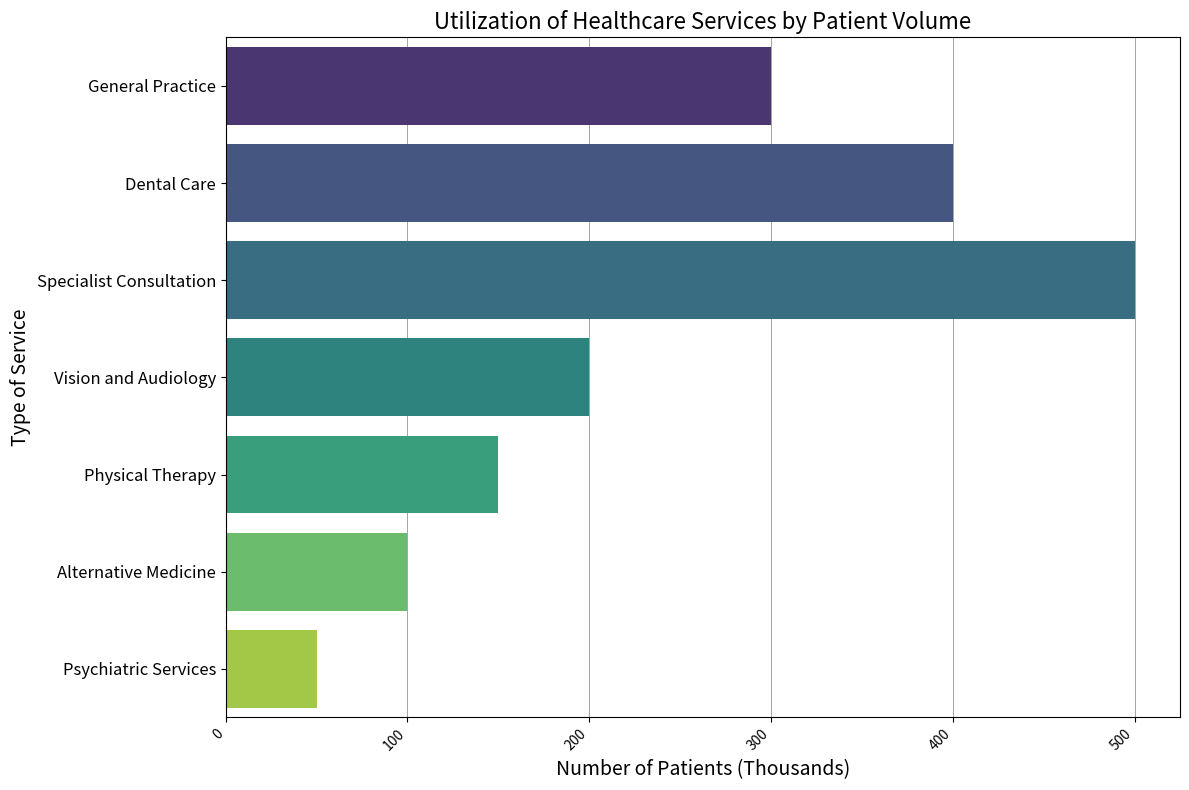

Recreate this plot in Python. (Note: this script raises an exception after producing the figure.)
import matplotlib.pyplot as plt
import seaborn as sns
import pandas as pd
import os

# Data
data_labels = ['Number of Patients (Thousands)']
line_labels = ['General Practice', 'Dental Care', 'Specialist Consultation',
               'Vision and Audiology', 'Physical Therapy', 'Alternative Medicine', 'Psychiatric Services']
data = [300, 400, 500, 200, 150, 100, 50]

# Create DataFrame
df = pd.DataFrame(data, index=line_labels, columns=data_labels)

# Plotting
plt.figure(figsize=(12, 8))
ax = plt.subplot()

sns.barplot(x=data_labels[0], y=df.index, data=df, orient='h', palette='viridis')

# Styling
ax.set_title("Utilization of Healthcare Services by Patient Volume", fontsize=16)
ax.set_xlabel(data_labels[0], fontsize=14)
ax.set_ylabel('Type of Service', fontsize=14)
plt.xticks(rotation=45, ha='right')
plt.yticks(fontsize=12)

# Grid
ax.grid(which='major', axis='x', linestyle='-', linewidth='0.5', color='gray')
ax.set_axisbelow(True)

# Tight layout and save figure
plt.tight_layout()
save_path = '/cpfs01/user/liuqi/workspace/plotchart/data-300/histogram/png/188.png'
plt.savefig(save_path, format='png')

# Clear the current figure state
plt.clf()
